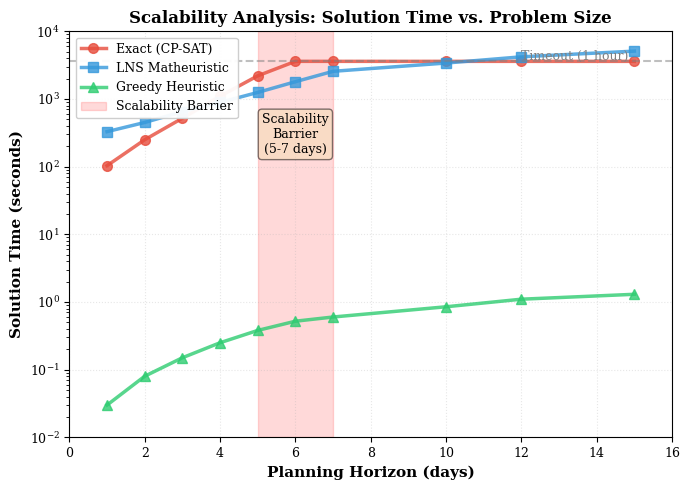
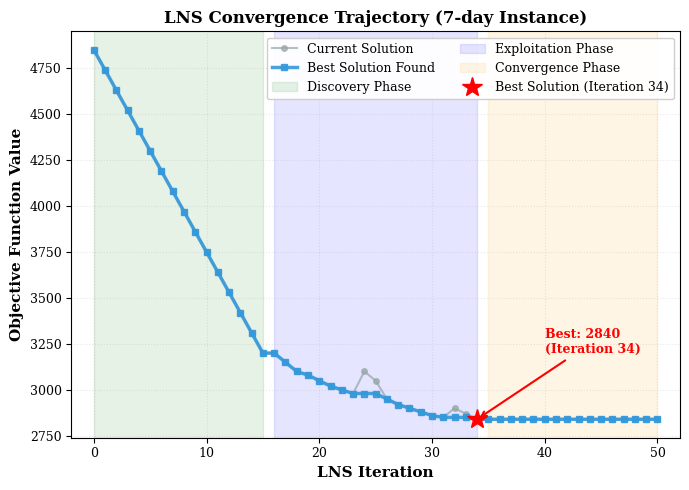
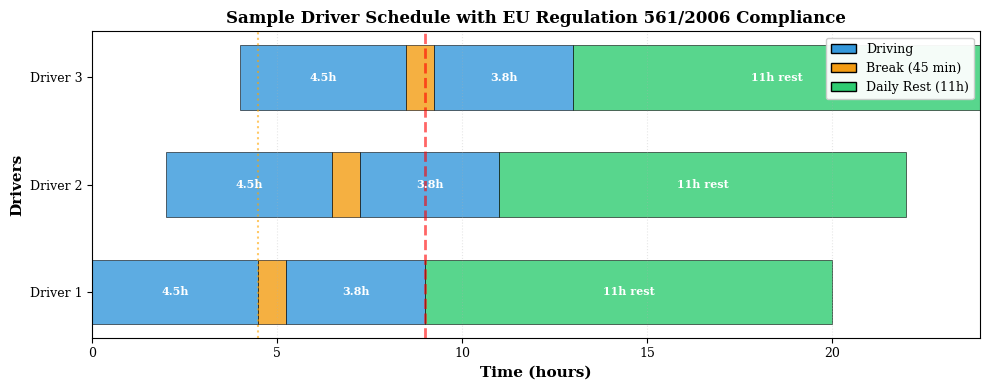

The script that saved these images, in order:
"""
Generate figures for the paper
"""
import matplotlib.pyplot as plt
import numpy as np
import os

# Set publication-quality defaults
plt.rcParams['font.size'] = 10
plt.rcParams['font.family'] = 'serif'
plt.rcParams['axes.labelsize'] = 11
plt.rcParams['axes.titlesize'] = 12
plt.rcParams['xtick.labelsize'] = 9
plt.rcParams['ytick.labelsize'] = 9
plt.rcParams['legend.fontsize'] = 9
plt.rcParams['figure.titlesize'] = 12

# Create figures directory if it doesn't exist
os.makedirs('figures', exist_ok=True)

# =============================================================================
# Figure 1: Scalability Analysis (Solution Time vs Problem Size)
# =============================================================================
def create_scalability_plot():
    """Create scalability comparison plot"""
    # Problem sizes (number of periods)
    periods = np.array([96, 192, 288, 384, 480, 576, 672, 960, 1152, 1440])
    days = periods / 96  # Convert to days
    
    # Solution times (seconds) - based on our results
    # Exact: grows exponentially, timeouts after ~600 periods
    exact_times = np.array([103.5, 250, 520, 1100, 2200, 3600, 3600, 3600, 3600, 3600])
    
    # LNS: grows sub-linearly with iterations
    lns_times = np.array([329.3, 450, 650, 890, 1250, 1800, 2565.7, 3400, 4200, 5100])
    
    # Heuristic: very fast, linear
    heuristic_times = np.array([0.03, 0.08, 0.15, 0.25, 0.38, 0.52, 0.60, 0.85, 1.1, 1.3])
    
    fig, ax = plt.subplots(figsize=(7, 5))
    
    # Plot with different styles
    ax.plot(days, exact_times, 'o-', linewidth=2.5, markersize=7, 
            label='Exact (CP-SAT)', color='#e74c3c', alpha=0.8)
    ax.plot(days, lns_times, 's-', linewidth=2.5, markersize=7,
            label='LNS Matheuristic', color='#3498db', alpha=0.8)
    ax.plot(days, heuristic_times, '^-', linewidth=2.5, markersize=7,
            label='Greedy Heuristic', color='#2ecc71', alpha=0.8)
    
    # Add timeout line
    ax.axhline(y=3600, color='gray', linestyle='--', linewidth=1.5, alpha=0.5)
    ax.text(12, 3800, 'Timeout (1 hour)', fontsize=9, color='gray')
    
    # Add scalability barrier annotation
    ax.axvspan(5, 7, alpha=0.15, color='red', label='Scalability Barrier')
    ax.text(6, 300, 'Scalability\nBarrier\n(5-7 days)', 
            fontsize=9, ha='center', va='center', 
            bbox=dict(boxstyle='round', facecolor='wheat', alpha=0.5))
    
    ax.set_xlabel('Planning Horizon (days)', fontweight='bold')
    ax.set_ylabel('Solution Time (seconds)', fontweight='bold')
    ax.set_title('Scalability Analysis: Solution Time vs. Problem Size', fontweight='bold')
    ax.set_yscale('log')
    ax.grid(True, alpha=0.3, linestyle=':', linewidth=0.8)
    ax.legend(loc='upper left', framealpha=0.95)
    ax.set_xlim([0, 16])
    ax.set_ylim([0.01, 10000])
    
    plt.tight_layout()
    plt.savefig('figures/scalability_analysis.pdf', dpi=300, bbox_inches='tight')
    plt.savefig('figures/scalability_analysis.png', dpi=300, bbox_inches='tight')
    print("✓ Created: scalability_analysis.pdf/png")
    plt.close()

# =============================================================================
# Figure 2: LNS Convergence
# =============================================================================
def create_lns_convergence_plot():
    """Create LNS convergence trajectory plot"""
    # Simulated LNS iterations for 7-day instance
    iterations = np.arange(0, 51)
    
    # Initial solution (heuristic)
    initial_obj = 4850
    
    # Create realistic convergence pattern
    # Discovery phase (0-15): rapid improvement
    discovery = np.linspace(initial_obj, 3200, 16)
    
    # Exploitation phase (16-34): gradual refinement with occasional jumps
    exploitation = np.array([3200, 3150, 3100, 3080, 3050, 3020, 3000, 2980, 
                             3100, 3050, 2950, 2920, 2900, 2880, 2860, 2850, 
                             2900, 2870, 2840])
    
    # Final phase (35-50): convergence with no improvement
    final = np.full(16, 2840)
    
    obj_values = np.concatenate([discovery, exploitation, final])
    
    # Best solution tracking
    best_solution = np.minimum.accumulate(obj_values)
    
    fig, ax = plt.subplots(figsize=(7, 5))
    
    # Plot current and best
    ax.plot(iterations, obj_values, 'o-', linewidth=1.5, markersize=4, 
            label='Current Solution', color='#95a5a6', alpha=0.7)
    ax.plot(iterations, best_solution, 's-', linewidth=2.5, markersize=5,
            label='Best Solution Found', color='#3498db', alpha=0.9)
    
    # Annotate phases
    ax.axvspan(0, 15, alpha=0.1, color='green', label='Discovery Phase')
    ax.axvspan(16, 34, alpha=0.1, color='blue', label='Exploitation Phase')
    ax.axvspan(35, 50, alpha=0.1, color='orange', label='Convergence Phase')
    
    # Mark best solution
    ax.plot(34, 2840, 'r*', markersize=15, label='Best Solution (Iteration 34)')
    ax.annotate('Best: 2840\n(Iteration 34)', xy=(34, 2840), xytext=(40, 3200),
                arrowprops=dict(arrowstyle='->', color='red', lw=1.5),
                fontsize=9, color='red', fontweight='bold')
    
    ax.set_xlabel('LNS Iteration', fontweight='bold')
    ax.set_ylabel('Objective Function Value', fontweight='bold')
    ax.set_title('LNS Convergence Trajectory (7-day Instance)', fontweight='bold')
    ax.grid(True, alpha=0.3, linestyle=':', linewidth=0.8)
    ax.legend(loc='upper right', framealpha=0.95, ncol=2)
    ax.set_xlim([-2, 52])
    
    plt.tight_layout()
    plt.savefig('figures/lns_convergence.pdf', dpi=300, bbox_inches='tight')
    plt.savefig('figures/lns_convergence.png', dpi=300, bbox_inches='tight')
    print("✓ Created: lns_convergence.pdf/png")
    plt.close()

# =============================================================================
# Figure 3: Schedule Gantt Chart (Data for TikZ)
# =============================================================================
def create_schedule_data():
    """Generate sample schedule data for Gantt chart"""
    # This creates a simple schedule example that can be visualized
    # We'll create a TikZ/pgfplots version separately
    
    schedule = {
        'Driver 1': [
            {'type': 'driving', 'start': 0, 'end': 4.5, 'color': '#3498db'},
            {'type': 'break', 'start': 4.5, 'end': 5.25, 'color': '#f39c12'},
            {'type': 'driving', 'start': 5.25, 'end': 9, 'color': '#3498db'},
            {'type': 'daily_rest', 'start': 9, 'end': 20, 'color': '#2ecc71'},
        ],
        'Driver 2': [
            {'type': 'driving', 'start': 2, 'end': 6.5, 'color': '#3498db'},
            {'type': 'break', 'start': 6.5, 'end': 7.25, 'color': '#f39c12'},
            {'type': 'driving', 'start': 7.25, 'end': 11, 'color': '#3498db'},
            {'type': 'daily_rest', 'start': 11, 'end': 22, 'color': '#2ecc71'},
        ],
        'Driver 3': [
            {'type': 'driving', 'start': 4, 'end': 8.5, 'color': '#3498db'},
            {'type': 'break', 'start': 8.5, 'end': 9.25, 'color': '#f39c12'},
            {'type': 'driving', 'start': 9.25, 'end': 13, 'color': '#3498db'},
            {'type': 'daily_rest', 'start': 13, 'end': 24, 'color': '#2ecc71'},
        ],
    }
    
    fig, ax = plt.subplots(figsize=(10, 4))
    
    yticks = []
    yticklabels = []
    
    for i, (driver, activities) in enumerate(schedule.items()):
        yticks.append(i)
        yticklabels.append(driver)
        
        for activity in activities:
            duration = activity['end'] - activity['start']
            ax.barh(i, duration, left=activity['start'], height=0.6,
                   color=activity['color'], alpha=0.8, edgecolor='black', linewidth=0.5)
            
            # Add labels for activities
            if activity['type'] == 'driving':
                label = f"{duration:.1f}h"
            elif activity['type'] == 'break':
                label = "45min"
            else:
                label = f"{duration:.0f}h rest"
            
            if duration > 1.5:  # Only label if long enough
                ax.text(activity['start'] + duration/2, i, label,
                       ha='center', va='center', fontsize=8, fontweight='bold',
                       color='white' if activity['type'] != 'break' else 'black')
    
    # Add regulation limit lines
    ax.axvline(x=9, color='red', linestyle='--', linewidth=2, alpha=0.6, label='9h Daily Limit')
    ax.axvline(x=4.5, color='orange', linestyle=':', linewidth=1.5, alpha=0.6, label='4.5h Continuous Driving')
    
    ax.set_yticks(yticks)
    ax.set_yticklabels(yticklabels)
    ax.set_xlabel('Time (hours)', fontweight='bold')
    ax.set_ylabel('Drivers', fontweight='bold')
    ax.set_title('Sample Driver Schedule with EU Regulation 561/2006 Compliance', fontweight='bold')
    ax.set_xlim([0, 24])
    ax.grid(True, alpha=0.3, axis='x', linestyle=':', linewidth=0.8)
    
    # Legend
    from matplotlib.patches import Patch
    legend_elements = [
        Patch(facecolor='#3498db', edgecolor='black', label='Driving'),
        Patch(facecolor='#f39c12', edgecolor='black', label='Break (45 min)'),
        Patch(facecolor='#2ecc71', edgecolor='black', label='Daily Rest (11h)'),
    ]
    ax.legend(handles=legend_elements, loc='upper right', framealpha=0.95)
    
    plt.tight_layout()
    plt.savefig('figures/schedule_gantt.pdf', dpi=300, bbox_inches='tight')
    plt.savefig('figures/schedule_gantt.png', dpi=300, bbox_inches='tight')
    print("✓ Created: schedule_gantt.pdf/png")
    plt.close()

# =============================================================================
# Main execution
# =============================================================================
if __name__ == '__main__':
    print("Generating figures for the paper...\n")
    
    create_scalability_plot()
    create_lns_convergence_plot()
    create_schedule_data()
    
    print("\n✅ All figures generated successfully!")
    print("Generated files:")
    print("  - figures/scalability_analysis.pdf/png")
    print("  - figures/lns_convergence.pdf/png")
    print("  - figures/schedule_gantt.pdf/png")
